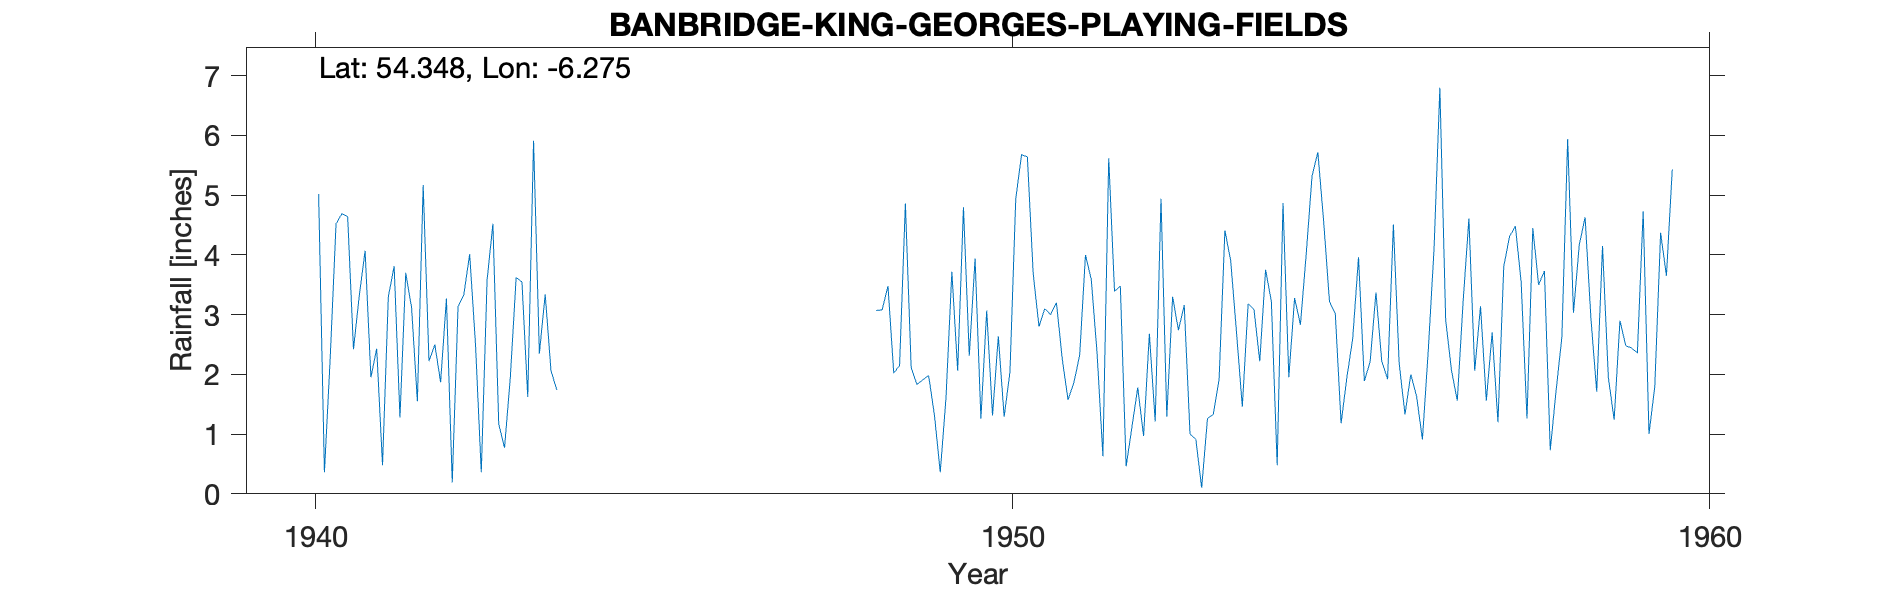

Values plotted in this chart, from the file beside it:
BANBRIDGE (KING GEORGE'S PLAYING FIELDS), , , , , , , , , , , , , , , , , , , , , , , 
Grid ref, IJ122457, Long, -6.275, Lat, 54.35, Elevation, 252, ft, , , , , , , , , , , , , , , 
Station no, 6207/5, , , , , , , , , , , , , , , , , , , , , , 
, 1931, 1932, 1933, 1934, 1935, 1936, 1937, 1938, 1939, 1940, 1941, 1942, 1943, 1944, 1945, 1946, 1947, 1948, 1949, 1950, 1951, 1952, 1953
January, , , , , , , , , , , 2.42, 5.17, 4.52, , , , , , 2.11, 1.26, 3, 3.48, 1
February, , , , , , , , , , , 3.32, 2.22, 1.17, , , , , , 1.83, 3.07, 3.2, 0.46, 0.91
March, , , , , , , , , , , 4.07, 2.5, 0.77, , , , , , 1.91, 1.31, 2.26, 1.12, 0.1
April, , , , , , , , , , , 1.95, 1.87, 1.95, , , , , , 1.98, 2.64, 1.57, 1.78, 1.26
May, , , , , , , , , , , 2.43, 3.27, 3.62, , , , , , 1.32, 1.29, 1.86, 0.97, 1.33
June, , , , , , , , , , , 0.48, 0.19, 3.55, , , , , , 0.36, 2.04, 2.32, 2.68, 1.92
July, , , , , , , , , , 5.02, 3.3, 3.13, 1.62, , , , , 3.07, 1.62, 4.94, 4, 1.21, 4.41
August, , , , , , , , , , 0.36, 3.81, 3.34, 5.91, , , , , 3.08, 3.72, 5.68, 3.59, 4.94, 3.9
September, , , , , , , , , , 2.28, 1.28, 4.01, 2.35, , , , , 3.48, 2.06, 5.64, 2.35, 1.29, 2.7
October, , , , , , , , , , 4.52, 3.7, 2.51, 3.34, , , , , 2.02, 4.8, 3.69, 0.63, 3.3, 1.46
November, , , , , , , , , , 4.69, 3.12, 0.36, 2.06, , , , , 2.15, 2.31, 2.8, 5.62, 2.74, 3.18
December, , , , , , , , , , 4.64, 1.55, 3.58, 1.74, , , , , 4.86, 3.94, 3.1, 3.39, 3.16, 3.09
Total, , , , , , , , , , , 31.43, 32.15, 32.6, , , , , , 27.96, 37.46, 33.79, 27.13, 25.26
1942 arithmetic, , , , , , , , , , , , , , , , , , , , , , , 
